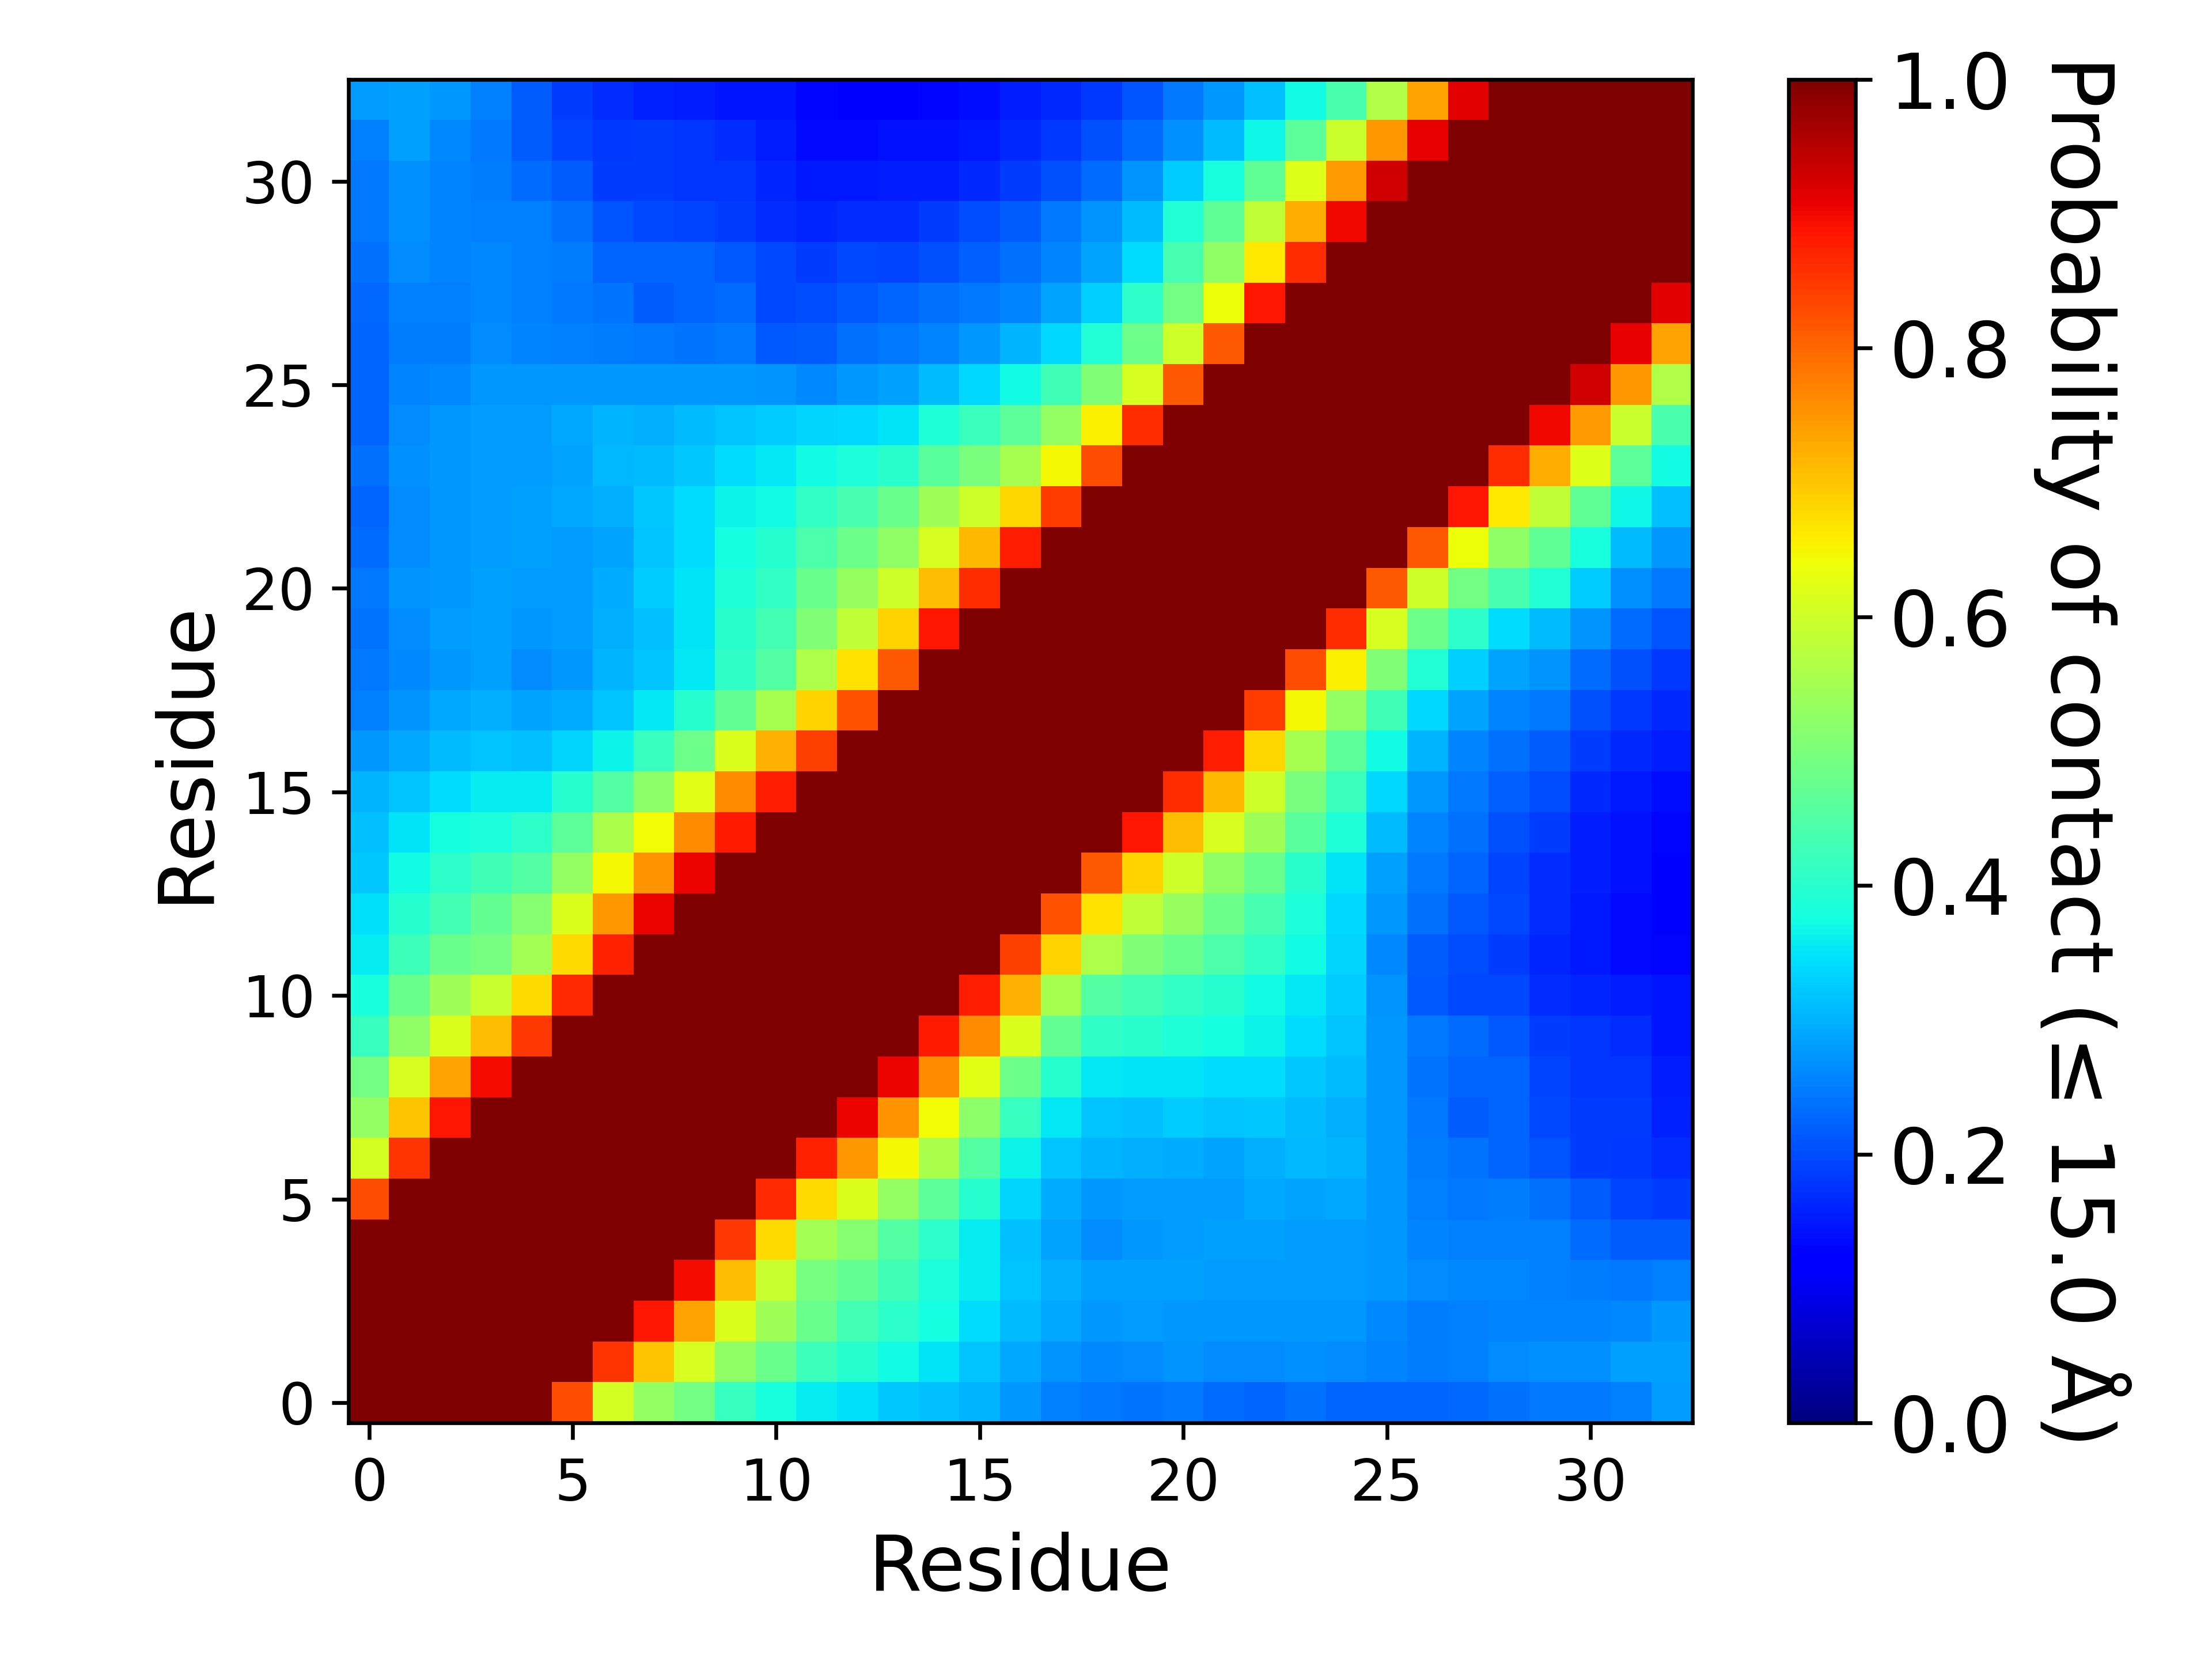

The table this chart was drawn from, first rows:
, 1, 2, 3, 4, 5, 6, 7, 8, 9, 10, 11, 12, 13, 14, 15, 16, 17, 18, 19, 20, 21, 22, 23
1, 1.0, 1.0, 1.0, 1.0, 1.0, 0.8243, 0.6086, 0.5281, 0.4903, 0.4157, 0.38, 0.3566, 0.3465, 0.3239, 0.3158, 0.3018, 0.2736, 0.2537, 0.2427, 0.2418, 0.243, 0.2328, 0.2232
2, 1.0, 1.0, 1.0, 1.0, 1.0, 1.0, 0.8524, 0.7002, 0.6107, 0.5247, 0.4768, 0.4254, 0.3961, 0.3721, 0.348, 0.3199, 0.2902, 0.2708, 0.2605, 0.2618, 0.2696, 0.2629, 0.2636
3, 1.0, 1.0, 1.0, 1.0, 1.0, 1.0, 1.0, 0.8847, 0.7358, 0.616, 0.5463, 0.4771, 0.432, 0.403, 0.3762, 0.343, 0.3092, 0.2903, 0.2761, 0.2808, 0.2773, 0.2744, 0.2738
4, 1.0, 1.0, 1.0, 1.0, 1.0, 1.0, 1.0, 1.0, 0.8978, 0.7094, 0.5923, 0.4946, 0.4692, 0.4294, 0.3865, 0.3555, 0.3198, 0.3007, 0.2817, 0.2826, 0.285, 0.2806, 0.2802
5, 1.0, 1.0, 1.0, 1.0, 1.0, 1.0, 1.0, 1.0, 1.0, 0.8502, 0.6767, 0.5502, 0.5154, 0.4528, 0.4023, 0.3566, 0.3147, 0.2872, 0.2626, 0.2755, 0.2791, 0.2829, 0.2818
6, 0.8243, 1.0, 1.0, 1.0, 1.0, 1.0, 1.0, 1.0, 1.0, 1.0, 0.866, 0.6792, 0.6152, 0.5295, 0.4639, 0.3977, 0.3338, 0.2944, 0.2769, 0.278, 0.2784, 0.2806, 0.2895
7, 0.6086, 0.8524, 1.0, 1.0, 1.0, 1.0, 1.0, 1.0, 1.0, 1.0, 1.0, 0.8713, 0.7465, 0.6478, 0.5563, 0.4522, 0.3639, 0.3176, 0.3029, 0.3002, 0.2945, 0.2875, 0.2993
8, 0.5281, 0.7002, 0.8847, 1.0, 1.0, 1.0, 1.0, 1.0, 1.0, 1.0, 1.0, 1.0, 0.9044, 0.7527, 0.643, 0.5219, 0.4144, 0.3536, 0.3203, 0.3157, 0.326, 0.3174, 0.3235
9, 0.4903, 0.6107, 0.7358, 0.8978, 1.0, 1.0, 1.0, 1.0, 1.0, 1.0, 1.0, 1.0, 1.0, 0.903, 0.7611, 0.6238, 0.4807, 0.3947, 0.3532, 0.3486, 0.3509, 0.3416, 0.3416
10, 0.4157, 0.5247, 0.616, 0.7094, 0.8502, 1.0, 1.0, 1.0, 1.0, 1.0, 1.0, 1.0, 1.0, 1.0, 0.881, 0.7597, 0.614, 0.4692, 0.4075, 0.3992, 0.39, 0.376, 0.3664
11, 0.38, 0.4768, 0.5463, 0.5923, 0.6767, 0.866, 1.0, 1.0, 1.0, 1.0, 1.0, 1.0, 1.0, 1.0, 1.0, 0.8785, 0.7216, 0.5515, 0.4529, 0.4308, 0.413, 0.3948, 0.3743
12, 0.3566, 0.4254, 0.4771, 0.4946, 0.5502, 0.6792, 0.8713, 1.0, 1.0, 1.0, 1.0, 1.0, 1.0, 1.0, 1.0, 1.0, 0.8412, 0.6873, 0.561, 0.5072, 0.48, 0.4427, 0.4103
13, 0.3465, 0.3961, 0.432, 0.4692, 0.5154, 0.6152, 0.7465, 0.9044, 1.0, 1.0, 1.0, 1.0, 1.0, 1.0, 1.0, 1.0, 1.0, 0.8234, 0.6699, 0.5853, 0.5324, 0.4835, 0.4336
14, 0.3239, 0.3721, 0.403, 0.4294, 0.4528, 0.5295, 0.6478, 0.7527, 0.903, 1.0, 1.0, 1.0, 1.0, 1.0, 1.0, 1.0, 1.0, 1.0, 0.8155, 0.6864, 0.5989, 0.5251, 0.4794
15, 0.3158, 0.348, 0.3762, 0.3865, 0.4023, 0.4639, 0.5563, 0.643, 0.7611, 0.881, 1.0, 1.0, 1.0, 1.0, 1.0, 1.0, 1.0, 1.0, 1.0, 0.8852, 0.71, 0.6105, 0.5438
16, 0.3018, 0.3199, 0.343, 0.3555, 0.3566, 0.3977, 0.4522, 0.5219, 0.6238, 0.7597, 0.8785, 1.0, 1.0, 1.0, 1.0, 1.0, 1.0, 1.0, 1.0, 1.0, 0.8628, 0.713, 0.5998
17, 0.2736, 0.2902, 0.3092, 0.3198, 0.3147, 0.3338, 0.3639, 0.4144, 0.4807, 0.614, 0.7216, 0.8412, 1.0, 1.0, 1.0, 1.0, 1.0, 1.0, 1.0, 1.0, 1.0, 0.8772, 0.6813
18, 0.2537, 0.2708, 0.2903, 0.3007, 0.2872, 0.2944, 0.3176, 0.3536, 0.3947, 0.4692, 0.5515, 0.6873, 0.8234, 1.0, 1.0, 1.0, 1.0, 1.0, 1.0, 1.0, 1.0, 1.0, 0.8466
19, 0.2427, 0.2605, 0.2761, 0.2817, 0.2626, 0.2769, 0.3029, 0.3203, 0.3532, 0.4075, 0.4529, 0.561, 0.6699, 0.8155, 1.0, 1.0, 1.0, 1.0, 1.0, 1.0, 1.0, 1.0, 1.0
20, 0.2418, 0.2618, 0.2808, 0.2826, 0.2755, 0.278, 0.3002, 0.3157, 0.3486, 0.3992, 0.4308, 0.5072, 0.5853, 0.6864, 0.8852, 1.0, 1.0, 1.0, 1.0, 1.0, 1.0, 1.0, 1.0
21, 0.243, 0.2696, 0.2773, 0.285, 0.2791, 0.2784, 0.2945, 0.326, 0.3509, 0.39, 0.413, 0.48, 0.5324, 0.5989, 0.71, 0.8628, 1.0, 1.0, 1.0, 1.0, 1.0, 1.0, 1.0
22, 0.2328, 0.2629, 0.2744, 0.2806, 0.2829, 0.2806, 0.2875, 0.3174, 0.3416, 0.376, 0.3948, 0.4427, 0.4835, 0.5251, 0.6105, 0.713, 0.8772, 1.0, 1.0, 1.0, 1.0, 1.0, 1.0
23, 0.2232, 0.2636, 0.2738, 0.2802, 0.2818, 0.2895, 0.2993, 0.3235, 0.3416, 0.3664, 0.3743, 0.4103, 0.4336, 0.4794, 0.5438, 0.5998, 0.6813, 0.8466, 1.0, 1.0, 1.0, 1.0, 1.0
24, 0.2383, 0.2676, 0.2735, 0.2792, 0.2779, 0.2856, 0.307, 0.3114, 0.3228, 0.3427, 0.3536, 0.3714, 0.3854, 0.3993, 0.4572, 0.4975, 0.5525, 0.6448, 0.8274, 1.0, 1.0, 1.0, 1.0
25, 0.2257, 0.2618, 0.277, 0.2784, 0.2793, 0.2917, 0.302, 0.299, 0.3087, 0.319, 0.326, 0.3334, 0.3382, 0.3509, 0.3884, 0.4213, 0.4611, 0.5279, 0.6529, 0.8606, 1.0, 1.0, 1.0
26, 0.225, 0.2557, 0.2602, 0.2747, 0.2743, 0.2739, 0.2753, 0.2771, 0.2752, 0.2749, 0.2732, 0.2604, 0.2762, 0.2844, 0.3123, 0.3362, 0.3742, 0.4274, 0.5054, 0.6126, 0.8132, 1.0, 1.0
27, 0.2254, 0.2465, 0.247, 0.2637, 0.2548, 0.2523, 0.2463, 0.2455, 0.2393, 0.244, 0.211, 0.2171, 0.236, 0.2454, 0.257, 0.2769, 0.3024, 0.3371, 0.3909, 0.4824, 0.5984, 0.8149, 1.0
28, 0.2304, 0.2535, 0.2517, 0.2609, 0.2508, 0.2457, 0.2401, 0.2157, 0.2247, 0.2305, 0.1975, 0.2005, 0.2146, 0.224, 0.2359, 0.2444, 0.2577, 0.2855, 0.3296, 0.4046, 0.4891, 0.6391, 0.8849
29, 0.2361, 0.2656, 0.2574, 0.2612, 0.2537, 0.247, 0.2253, 0.2246, 0.2231, 0.2132, 0.1953, 0.1842, 0.1988, 0.192, 0.2056, 0.2191, 0.2344, 0.2554, 0.2876, 0.3419, 0.4372, 0.5271, 0.6611
30, 0.246, 0.2659, 0.2569, 0.2518, 0.2514, 0.2353, 0.2082, 0.1957, 0.1939, 0.1862, 0.1682, 0.1634, 0.1691, 0.1706, 0.1857, 0.2, 0.218, 0.2431, 0.2708, 0.3118, 0.3916, 0.4666, 0.5857
31, 0.243, 0.2664, 0.2551, 0.2466, 0.2339, 0.2164, 0.1874, 0.1838, 0.1773, 0.1773, 0.1609, 0.1494, 0.1489, 0.1531, 0.1552, 0.1673, 0.1873, 0.2055, 0.2308, 0.2715, 0.3271, 0.3799, 0.4682
32, 0.2535, 0.2845, 0.2605, 0.2444, 0.215, 0.1949, 0.1833, 0.1842, 0.178, 0.1692, 0.1561, 0.1363, 0.1366, 0.1422, 0.1421, 0.1502, 0.1665, 0.1799, 0.2048, 0.2338, 0.2676, 0.3118, 0.3689
33, 0.2779, 0.2814, 0.2745, 0.2519, 0.2158, 0.1847, 0.1683, 0.1566, 0.1547, 0.148, 0.1458, 0.1317, 0.1276, 0.1254, 0.1292, 0.1387, 0.1549, 0.1641, 0.1803, 0.2083, 0.2448, 0.2768, 0.3163
